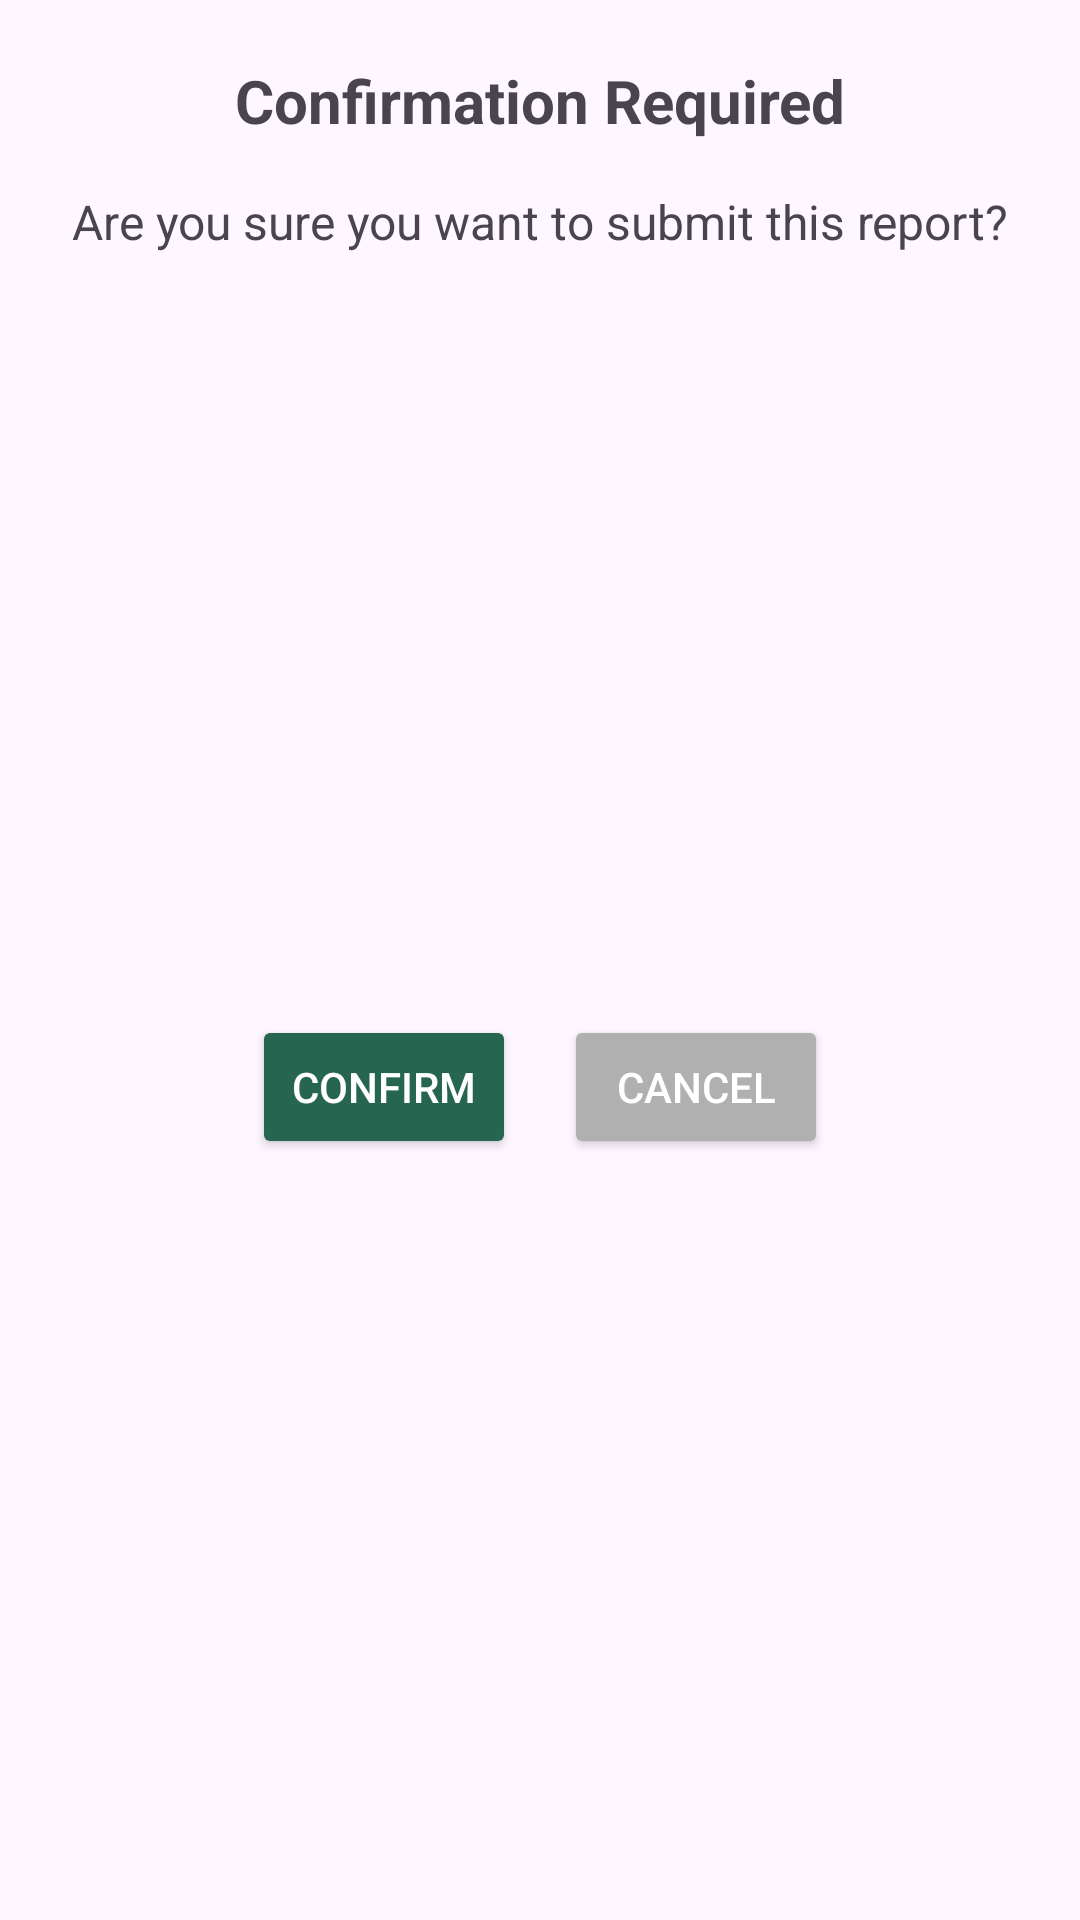

Write the Android layout XML for this screen, with the resource values it uses.
<!-- AndroidManifest.xml: application theme Theme.MC02MOBDEVE -->
<!-- res/layout/confirmation_dialog.xml -->
<?xml version="1.0" encoding="utf-8"?>
<androidx.constraintlayout.widget.ConstraintLayout xmlns:android="http://schemas.android.com/apk/res/android"
    xmlns:app="http://schemas.android.com/apk/res-auto"
    android:layout_width="wrap_content"
    android:layout_height="wrap_content"
    android:background="@drawable/customborder"
    android:padding="20dp"
    android:elevation="8dp">

    <TextView
        android:id="@+id/txtConfirmationTitle"
        android:layout_width="wrap_content"
        android:layout_height="wrap_content"
        android:text="Confirmation Required"
        android:textSize="20sp"
        android:textStyle="bold"
        app:layout_constraintTop_toTopOf="parent"
        app:layout_constraintStart_toStartOf="parent"
        app:layout_constraintEnd_toEndOf="parent" />

    <TextView
        android:id="@+id/txtConfirmationMessage"
        android:layout_width="wrap_content"
        android:layout_height="wrap_content"
        android:text="Are you sure you want to submit this report?"
        android:layout_marginTop="16dp"
        android:textSize="16sp"
        app:layout_constraintTop_toBottomOf="@id/txtConfirmationTitle"
        app:layout_constraintStart_toStartOf="parent"
        app:layout_constraintEnd_toEndOf="parent" />

    <LinearLayout
        android:layout_width="wrap_content"
        android:layout_height="wrap_content"
        android:orientation="horizontal"
        app:layout_constraintTop_toBottomOf="@id/txtConfirmationMessage"
        app:layout_constraintStart_toStartOf="parent"
        app:layout_constraintEnd_toEndOf="parent"
        app:layout_constraintBottom_toBottomOf="parent"
        android:layout_marginTop="20dp">

        <Button
            android:id="@+id/btnConfirm"
            android:layout_width="wrap_content"
            android:layout_height="wrap_content"
            android:text="Confirm"
            android:backgroundTint="#266550"
            android:textColor="#FFFFFF" />

        <Button
            android:id="@+id/btnCancel"
            android:layout_width="wrap_content"
            android:layout_height="wrap_content"
            android:text="Cancel"
            android:layout_marginStart="16dp"
            android:backgroundTint="#B0B0B0"
            android:textColor="#FFFFFF" />
    </LinearLayout>

</androidx.constraintlayout.widget.ConstraintLayout>
<!-- resources referenced by this layout -->
<resources>
  <style name="Theme.MC02MOBDEVE" parent="Base.Theme.MC02MOBDEVE" />
  <style name="Base.Theme.MC02MOBDEVE" parent="Theme.Material3.DayNight.NoActionBar">
          
          
      </style>
</resources>
